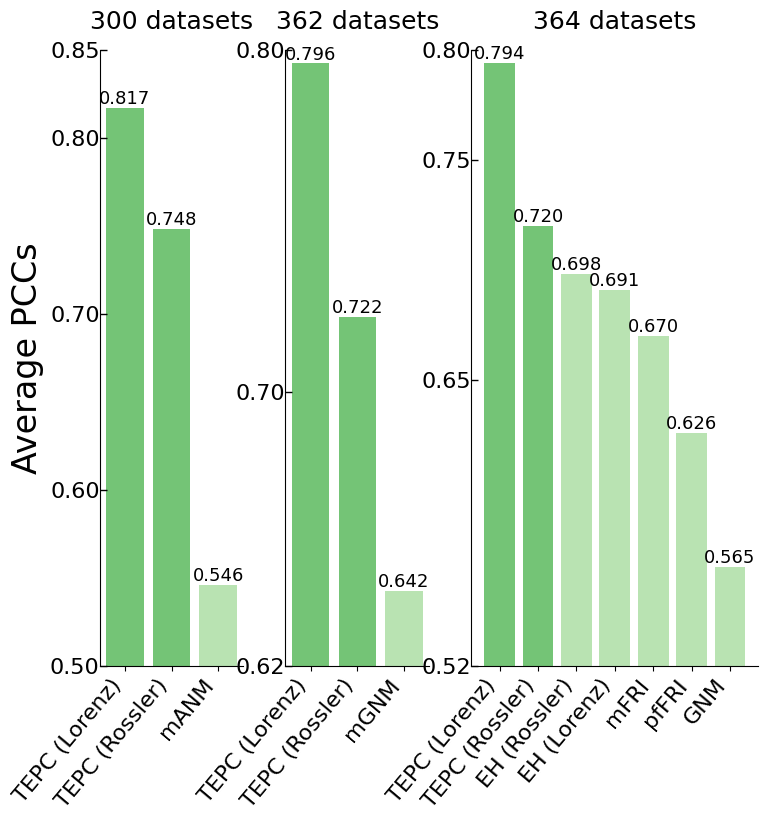

Reproduce this figure in Python. (Note: this script raises an exception after producing the figure.)
import matplotlib.pyplot as plt
import numpy as np

plt.rcParams["font.family"] = "Times New Roman"

# 数据
datasets = ['300', '362', '364']

# 方法和对应的值的字典
data_dict = {
    '300': {'TEPC (Lorenz)': 0.817, 'TEPC (Rossler)': 0.748, 'mANM': 0.546},
    '362': {'TEPC (Lorenz)': 0.796, 'TEPC (Rossler)': 0.722, 'mGNM': 0.642},
    '364': {'TEPC (Lorenz)': 0.794, 'TEPC (Rossler)': 0.720, 'EH (Rossler)': 0.698, 'EH (Lorenz)': 0.691,
            'mFRI': 0.670, 'pfFRI': 0.626, 'GNM': 0.565}
}

# 创建画布
fig, axs = plt.subplots(1, 3, figsize=(8.5, 8), gridspec_kw={'width_ratios': [0.25, 0.25, 0.5]})

# 不显示右边和上边的线条
for ax in axs:
    ax.spines['right'].set_visible(False)
    ax.spines['top'].set_visible(False)

# 为每个数据集选择颜色
# colors_datasets = {
#     '300': ['#8a3a3a', '#c55353', '#bb4f4f'],
#     '362': ['#8a3a3a', '#c55353', '#b14b4b'],
#     '364': ['#8a3a3a', '#c55353', '#c56053','#c56f53', '#bb844f', '#c58b53', '#b17d4b']
# }
# colors_datasets = {
#     '300': ['#4f8950', '#75a674', '#c2e1c0'],
#     '362': ['#4f8950', '#75a674', '#c2e1c0'],
#     '364': ['#4f8950', '#75a674', '#c2e1c0','#c2e1c0', '#c2e1c0', '#c2e1c0', '#c2e1c0']
# }
colors_datasets = {
    '300': ['#74c476', '#74c476', '#b9e3b2'],
    '362': ['#74c476', '#74c476', '#b9e3b2'],
    '364': ['#74c476', '#74c476', '#b9e3b2','#b9e3b2', '#b9e3b2', '#b9e3b2', '#b9e3b2']
}
for i, dataset in enumerate(datasets):
    ax = axs[i]
    values_dict = data_dict[dataset]
    methods = list(values_dict.keys())
    values = list(values_dict.values())
    num_methods = len(methods)

    # 选择当前数据集的颜色
    colors = colors_datasets[dataset]
    bars = ax.bar(np.arange(num_methods), values, width=0.8, color=colors)  # 使用自定义颜色
    ax.set_title(f'{dataset} datasets',fontsize=18, pad=15)  #标题大小及位置

    ax.tick_params(axis='x', rotation=50, labelsize=10)  # 默认标签右对齐
    # ax.set_ylim(0.4, 0.9)  # 设置纵坐标范围
    # ax.set_yticks(np.arange(0.4, 0.91, 0.1))  # 设置纵坐标刻度
    ax.yaxis.set_tick_params(width=1, length=5, pad=0, direction='in', labelsize=16,labelright=False, rotation=0)  # 调整刻度参数位置
    if i == 0:
        ax.set_ylabel('Average PCCs', fontsize=24)  # 在第一个子图上标注坐标轴标签
        ax.set_ylim(0.5, 0.85)  # 设置纵坐标范围
        ax.set_yticks([0.5,0.6,0.7,0.8,0.85])  # 设置纵坐标刻度、
    if i == 1:
        #ax.set_ylabel('Average PCCs', fontsize=18)  # 在第一个子图上标注坐标轴标签
        ax.set_ylim(0.62, 0.8)  # 设置纵坐标范围
        ax.set_yticks([0.62,0.7,0.8])  # 设置纵坐标刻度
    if i == 2:
        #ax.set_ylabel('Average PCCs', fontsize=18)  # 在第一个子图上标注坐标轴标签
        ax.set_ylim(0.52, 0.8)  # 设置纵坐标范围
        ax.set_yticks([0.52,0.65,0.75,0.80])  # 设置纵坐标刻度

    # 在每个柱子的顶端显示数值
    for j, value in enumerate(values):
        ax.text(j, value+0.00, f'{value:.3f}', ha='center', va='bottom' , fontsize=13  ,rotation=0)#, fontweight='bold'
    # for j, value in enumerate(values[::-1]):  # 反转values列表以匹配y轴的顺序
        # ax.text(value, j, f'{value:.3f}', ha='right', va='center', fontsize=11, fontweight='bold')

    # 设置x轴刻度位置和标签
    ax.set_xticks(np.arange(num_methods))
    ax.set_xticklabels(methods, ha='right', fontsize=16)  # "TEMLPCN (Lorenz)" 右对齐

# 调整布局
plt.subplots_adjust(wspace=0.22)

# 保存和显示图形
plt.savefig('C:/Users/<user>/Desktop/MND笔记/protein/柯璐-24.3.11/fig1_2_3.png', dpi=800, bbox_inches='tight')
# plt.savefig('C:/Users/<user>/Desktop/MND笔记/protein/柯璐-24.3.11/fig1_2_3.pdf', dpi=800, bbox_inches='tight')
plt.savefig('C:/Users/<user>/Desktop/MND笔记/protein/柯璐-24.3.11/fig1_2_3.svg', dpi=800, bbox_inches='tight')

plt.show()

# import matplotlib.pyplot as plt
# import numpy as np
#
# plt.rcParams["font.family"] = "Times New Roman"
#
# # 数据
# datasets = ['300', '362', '364']
#
# # 方法和对应的值的字典
# data_dict = {
#     '300': {'TEMLPCN (Lorenz)': 0.817, 'TEMLPCN (Rossler)': 0.6, 'mANM': 0.546},
#     '362': {'TEMLPCN (Lorenz)': 0.796, 'TEMLPCN (Rossler)': 0.721, 'mGNM': 0.642},
#     '364': {'TEMLPCN (Lorenz)': 0.794, 'TEMLPCN (Rossler)': 0.712, 'EH (Rossler)': 0.698, 'EH (Lorenz)': 0.691,
#             'mFRI': 0.670, 'pfFRI': 0.626, 'GNM': 0.565}
# }
#
# # 创建画布
# fig, axs = plt.subplots(1, 3, figsize=(14, 4))
#
# # 不显示右边和上边的线条
# for ax in axs:
#     ax.spines['right'].set_visible(False)
#     ax.spines['top'].set_visible(False)
#
# # 为每个数据集选择颜色
# colors_datasets = {
#     '300': ['#b9e3b2', '#74c476', '#74c476'],
#     '362': ['#b9e3b2', '#74c476', '#74c476'],
#     '364': ['#b9e3b2', '#b9e3b2', '#b9e3b2', '#b9e3b2', '#b9e3b2', '#74c476', '#74c476']
# }
#
# for i, dataset in enumerate(datasets):
#     ax = axs[i]
#     values_dict = data_dict[dataset]
#     methods = list(values_dict.keys())
#     values = list(values_dict.values())
#     num_methods = len(methods)
#
#     # 选择当前数据集的颜色
#     colors = colors_datasets[dataset]
#
#     # 排序方法和对应的值
#     # sorted_values = sorted(zip(values, methods))  # 不再使用 reverse=True
#     # values, methods = zip(*sorted_values)
#
#     #bars = ax.barh(np.arange(num_methods), values[::-1], height=0.5, color=colors)  # 使用自定义颜色
#     ax.set_title(f'{dataset} datasets', fontsize=18)
#     ax.tick_params(axis='y', rotation=0, labelsize=10)  # 默认标签不旋转
#     ax.set_xlim(0.4, 0.9)  # 设置横坐标范围
#     ax.set_xticks(np.arange(0.4, 0.91, 0.1))  # 设置横坐标刻度
#     ax.xaxis.set_tick_params(width=1, length=5, pad=10, direction='in', labeltop=False)  # 调整刻度参数位置
#     ax.tick_params(axis='x', which='both', bottom=False, top=False, labelbottom=False)  # 不显示 x 轴刻度及其标签
#
#     ax.set_xlabel('Average PCCs', fontsize=14)  # 标注坐标轴标签
#     ax.set_yticks(np.arange(num_methods))
#     ax.set_yticklabels(methods[::-1],rotation=45, fontsize=12)
#
#     if i == 0:
#         ax.set_xlim(0.5, 0.817)
#         bars = ax.barh(np.arange(num_methods), values[::-1], height=0.3, color=colors)  # 使用自定义颜色
#     if i == 1:
#         ax.set_xlim(0.6, 0.796)
#         bars = ax.barh(np.arange(num_methods), values[::-1], height=0.3, color=colors)  # 使用自定义颜色
#     if i == 2:
#         ax.set_xlim(0.5, 0.794)
#         bars = ax.barh(np.arange(num_methods), values[::-1], height=0.6, color=colors)  # 使用自定义颜色
#
#     # 在每个柱子的顶端显示数值
#     for j, value in enumerate(values[::-1]):
#         ax.text(value, j, f'{value:.3f}', ha='right', va='center', fontsize=10)
#
# # 调整布局
# plt.subplots_adjust(wspace=0.4)
#
# # 保存和显示图形
# # plt.savefig('C:/Users/<user>/Desktop/MND笔记/protein/柯璐-24.3.11/fig1_2_2.png', dpi=800, bbox_inches='tight')
# plt.show()
